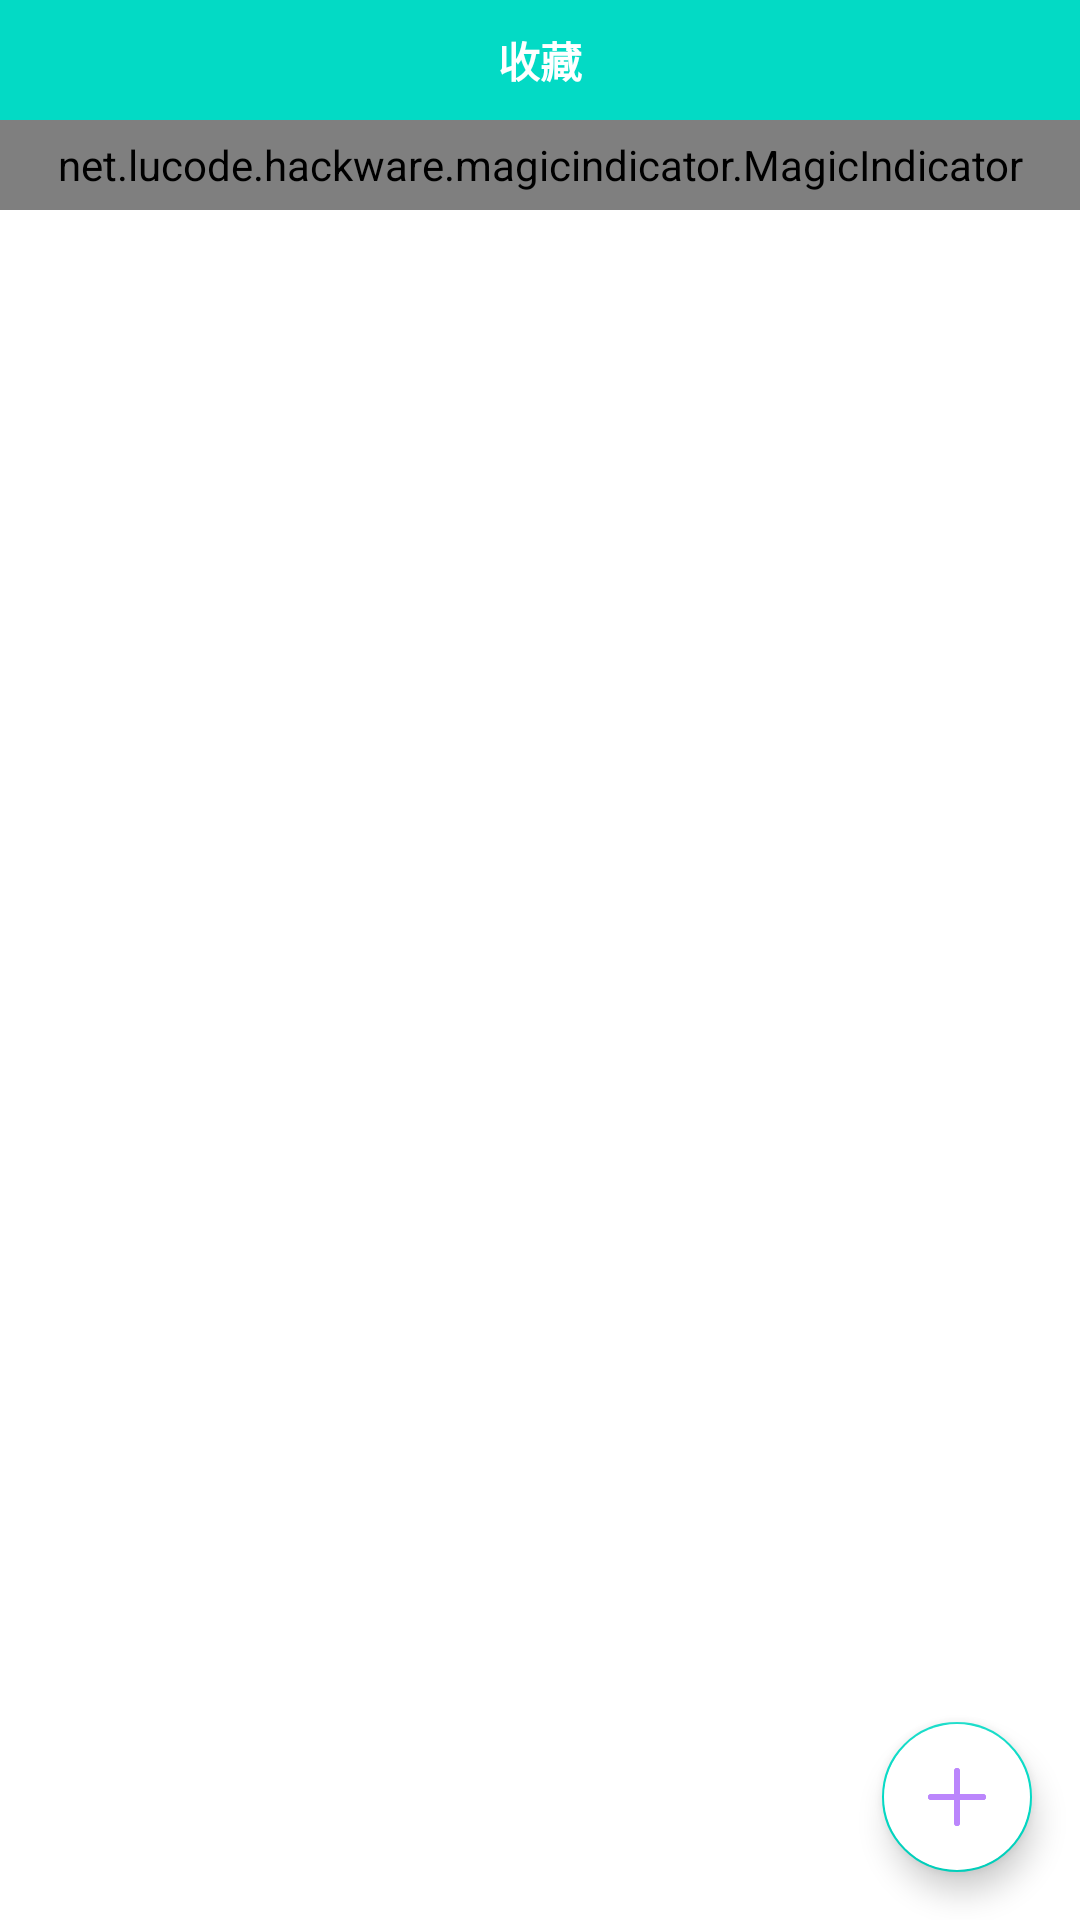

Android layout source for this screen:
<!-- AndroidManifest.xml: application theme Theme.WanAndroidDemo -->
<!-- res/layout/activity_user_collect.xml -->
<?xml version="1.0" encoding="utf-8"?>
<RelativeLayout xmlns:android="http://schemas.android.com/apk/res/android"
    xmlns:tools="http://schemas.android.com/tools"
    android:layout_width="match_parent"
    android:layout_height="match_parent"
    xmlns:app="http://schemas.android.com/apk/res-auto">

    <RelativeLayout
        android:id="@+id/top_title_layout"
        android:layout_alignParentTop="true"
        android:background="@color/teal_200"
        android:layout_width="match_parent"
        android:layout_height="40dp">

        <TextView
            android:layout_width="wrap_content"
            android:layout_height="wrap_content"
            android:gravity="center"
            android:layout_marginLeft="16dp"
            android:textColor="@color/white"
            android:layout_centerVertical="true"
            android:textStyle="bold"
            android:text="收藏"
            android:layout_centerHorizontal="true"
            />

    </RelativeLayout>

    <net.lucode.hackware.magicindicator.MagicIndicator
        android:layout_below="@+id/top_title_layout"
        android:id="@+id/magic_indicator"
        android:layout_width="match_parent"
        android:layout_height="30dp"
        android:background="@color/color_navigation" />

    <androidx.viewpager.widget.ViewPager
        android:layout_below="@+id/magic_indicator"
        android:id="@+id/content_pager"
        android:layout_width="match_parent"
        android:layout_height="match_parent"
        android:overScrollMode="never" />


    <com.google.android.material.floatingactionbutton.FloatingActionButton
        android:id="@+id/collect_floating_btn"
        android:layout_width="50dp"
        android:layout_height="50dp"
        android:layout_alignParentBottom="true"
        android:layout_alignParentRight="true"
        android:backgroundTint="@color/white"
        app:fabCustomSize="50dp"
        android:layout_margin="16dp"
        android:src="@mipmap/add"
        />

</RelativeLayout>
<!-- resources referenced by this layout -->
<resources>
  <color name="color_navigation">#8386a1</color>
  <color name="teal_200">#FF03DAC5</color>
  <color name="white">#FFFFFFFF</color>
  <!-- mipmap add: png bitmap (mipmap-xxxhdpi, 2902 bytes) -->
  <style name="Theme.WanAndroidDemo" parent="Theme.MaterialComponents.Light.NoActionBar">
          
          <item name="colorPrimary">@color/purple_500</item>
          <item name="colorPrimaryVariant">@color/purple_700</item>
          <item name="colorOnPrimary">@color/white</item>
          
          <item name="colorSecondary">@color/teal_200</item>
          <item name="colorSecondaryVariant">@color/teal_700</item>
          <item name="colorOnSecondary">@color/colorTranslate</item>
          
          <item name="android:statusBarColor" tools:targetApi="l">?attr/colorPrimaryVariant</item>
          
      </style>
  <color name="purple_500">#FF6200EE</color>
  <color name="purple_700">#FF3700B3</color>
  <color name="teal_700">#FF018786</color>
  <color name="colorTranslate">#FFBB86FC</color>
</resources>
